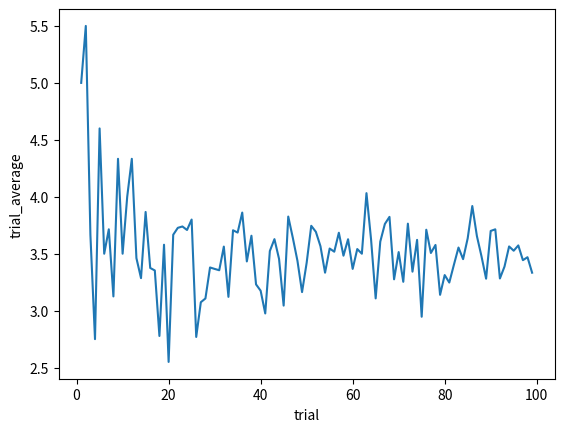

This figure's Python source:
'''
Purpose: prove the law of large numbers
[redacted]
Date: 2024/02/24
'''

import random
import matplotlib.pyplot as plt

def roll(num_trials):
    rolls=[]
    for t in range(num_trials):
        rolls.append(random.randint(1,6))
    return sum(rolls)/num_trials

if __name__ == '__main__':
    expected_value = 3.5
    print('Expected value: {0}'.format(expected_value))
    average_value = []
    trial_number = range(1,100)
    for trial in trial_number:
        avg = roll(trial)
        average_value.append(avg)
        # print('Trial: {0} with Trial average: {1}'.format(trial, avg))
    plt.plot(trial_number, average_value)
    plt.xlabel('trial')
    plt.ylabel('trial_average')
    plt.show()